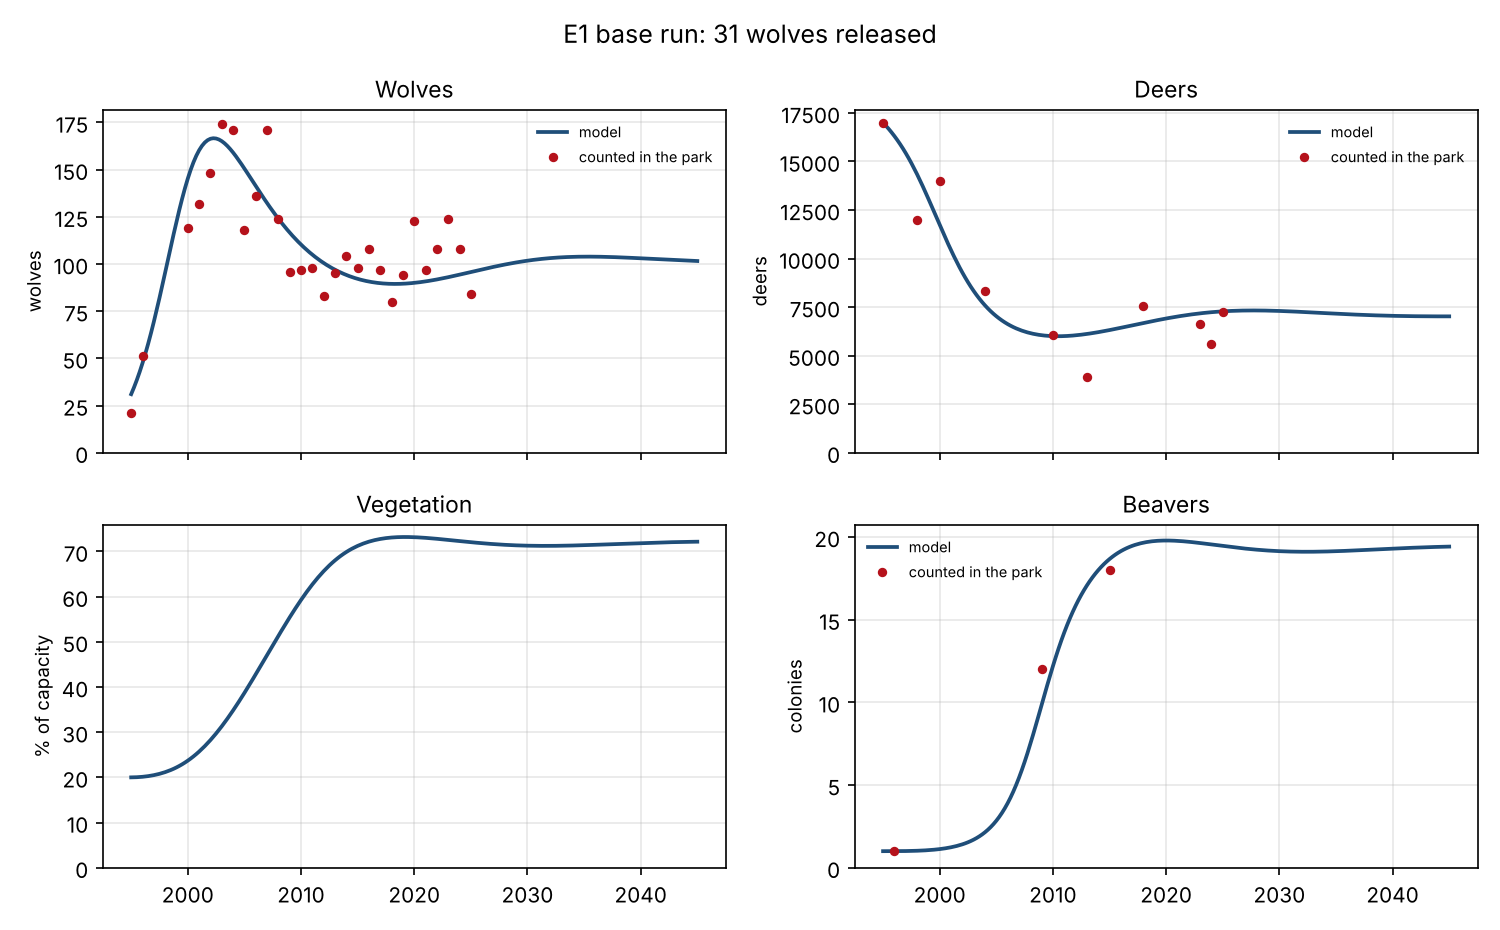

The table this chart was drawn from, first rows:
time, Wolves, Deers, Vegetation, Beavers
1995, 31.00, 17000, 20.00, 1.00
1996, 47.45, 16309, 20.13, 1.00
1997, 69.34, 15432, 20.49, 1.01
1998, 95.47, 14345, 21.16, 1.03
1999, 122.4, 13080, 22.20, 1.06
2000, 145.3, 11734, 23.70, 1.13
2001, 160.3, 10433, 25.71, 1.24
2002, 166.4, 9281, 28.25, 1.41
2003, 165.1, 8331, 31.31, 1.70
2004, 159.1, 7588, 34.82, 2.14
2005, 150.6, 7030, 38.69, 2.84
2006, 141.3, 6625, 42.81, 3.90
2007, 132.3, 6342, 47.06, 5.43
2008, 124, 6157, 51.31, 7.47
2009, 116.7, 6050, 55.42, 9.84
2010, 110.3, 6003, 59.27, 12.19
2011, 105, 6005, 62.71, 14.22
2012, 100.5, 6045, 65.64, 15.83
2013, 96.97, 6115, 68.03, 17.06
2014, 94.19, 6207, 69.88, 17.99
2015, 92.12, 6315, 71.24, 18.66
2016, 90.69, 6433, 72.18, 19.14
2017, 89.82, 6556, 72.77, 19.46
2018, 89.46, 6680, 73.09, 19.65
2019, 89.54, 6799, 73.20, 19.75
2020, 90.00, 6912, 73.16, 19.78
2021, 90.77, 7013, 73.02, 19.76
2022, 91.80, 7102, 72.81, 19.71
2023, 93.01, 7177, 72.56, 19.63
2024, 94.35, 7236, 72.31, 19.54
2025, 95.74, 7279, 72.06, 19.45
2026, 97.13, 7308, 71.83, 19.37
2027, 98.47, 7323, 71.64, 19.29
2028, 99.71, 7325, 71.48, 19.23
2029, 100.8, 7317, 71.36, 19.18
2030, 101.8, 7300, 71.29, 19.14
2031, 102.5, 7277, 71.25, 19.11
2032, 103.1, 7250, 71.25, 19.10
2033, 103.5, 7220, 71.27, 19.10
2034, 103.8, 7190, 71.33, 19.12
2035, 103.9, 7160, 71.40, 19.14
2036, 103.9, 7131, 71.48, 19.16
2037, 103.8, 7106, 71.58, 19.19
2038, 103.6, 7083, 71.67, 19.23
2039, 103.3, 7064, 71.77, 19.26
2040, 103, 7049, 71.86, 19.29
2041, 102.7, 7037, 71.94, 19.32
2042, 102.4, 7029, 72.01, 19.35
2043, 102.1, 7024, 72.08, 19.38
2044, 101.8, 7022, 72.13, 19.40
2045, 101.6, 7022, 72.17, 19.42
